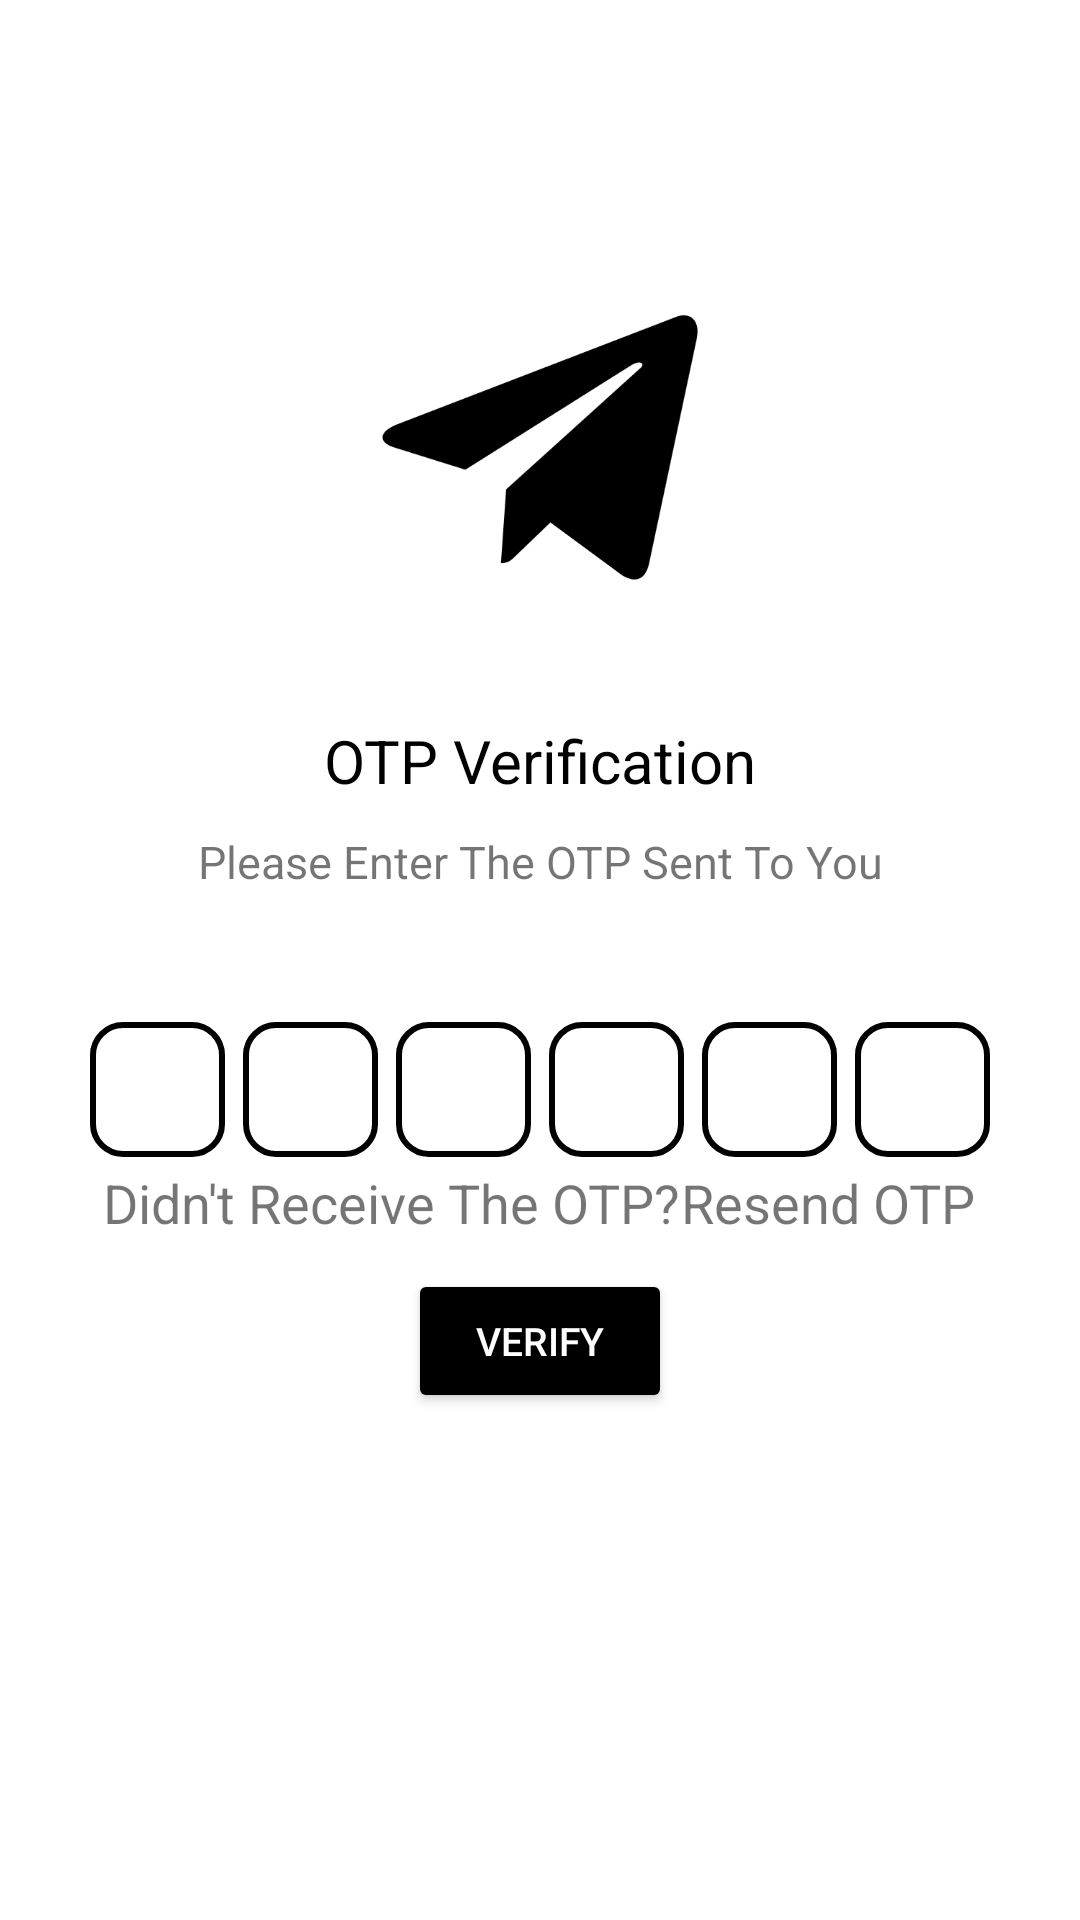

Reconstruct the res/layout file that produces this screen, plus the resources it refers to.
<!-- AndroidManifest.xml: application theme Theme.Group13Pay -->
<!-- res/layout/activity_otpverification.xml -->
<?xml version="1.0" encoding="utf-8"?>
<ScrollView xmlns:android="http://schemas.android.com/apk/res/android"
    xmlns:app="http://schemas.android.com/apk/res-auto"
    xmlns:tools="http://schemas.android.com/tools"
    android:layout_width="match_parent"
    android:layout_height="match_parent"
    tools:context=".OTPVerification">

    //Section 1

    <LinearLayout
        android:layout_width="match_parent"
        android:layout_height="wrap_content"
        android:gravity="center_horizontal"
        android:orientation="vertical">

        <ImageView
            android:id="@+id/sendOTPsymbol"
            android:layout_width="120dp"
            android:layout_height="120dp"
            android:layout_marginTop="90dp"
            android:src="@drawable/telegram_logo"/>

        <TextView
            android:layout_width="wrap_content"
            android:layout_height="wrap_content"
            android:layout_marginTop="30dp"
            android:text="OTP Verification"
            android:textSize="20sp"
            android:textColor="#000"/>

        <TextView
            android:layout_width="match_parent"
            android:layout_height="wrap_content"
            android:text="Please Enter The OTP Sent To You"
            android:gravity="center"
            android:textSize="15sp"
            android:layout_marginTop="10dp"/>

        <TextView
            android:id="@+id/showMobileNumber"
            android:layout_width="match_parent"
            android:layout_height="wrap_content"
            android:gravity="center"
            android:textSize="15sp"
            android:layout_marginTop="10dp"/>

        //----------------------
        <LinearLayout
            android:layout_width="match_parent"
            android:layout_height="wrap_content"
            android:layout_marginTop="10dp"
            android:gravity="center"
            android:orientation="horizontal">

            <EditText
                android:id="@+id/inputOTP1"
                android:background="@drawable/border"
                android:inputType="number"
                android:layout_width="45dp"
                android:layout_height="45sp"
                android:layout_margin="3dp"
                android:imeOptions="actionNext"
                android:importantForAutofill="no"
                android:maxLength="1"
                android:textSize="24sp"/>

            <EditText
                android:id="@+id/inputOTP2"
                android:background="@drawable/border"
                android:inputType="number"
                android:layout_width="45dp"
                android:layout_height="45sp"
                android:layout_margin="3dp"
                android:imeOptions="actionNext"
                android:importantForAutofill="no"
                android:maxLength="1"
                android:textSize="24sp"/>

            <EditText
                android:id="@+id/inputOTP3"
                android:background="@drawable/border"
                android:inputType="number"
                android:layout_width="45dp"
                android:layout_height="45sp"
                android:layout_margin="3dp"
                android:imeOptions="actionNext"
                android:importantForAutofill="no"
                android:maxLength="1"
                android:textSize="24sp"/>

            <EditText
                android:id="@+id/inputOTP4"
                android:background="@drawable/border"
                android:inputType="number"
                android:layout_width="45dp"
                android:layout_height="45sp"
                android:layout_margin="3dp"
                android:imeOptions="actionNext"
                android:importantForAutofill="no"
                android:maxLength="1"
                android:textSize="24sp"/>

            <EditText
                android:id="@+id/inputOTP5"
                android:background="@drawable/border"
                android:inputType="number"
                android:layout_width="45dp"
                android:layout_height="45sp"
                android:layout_margin="3dp"
                android:imeOptions="actionNext"
                android:importantForAutofill="no"
                android:maxLength="1"
                android:textSize="24sp"/>

            <EditText
                android:id="@+id/inputOTP6"
                android:background="@drawable/border"
                android:inputType="number"
                android:layout_width="45dp"
                android:layout_height="45sp"
                android:layout_margin="3dp"
                android:imeOptions="actionNext"
                android:importantForAutofill="no"
                android:maxLength="1"
                android:textSize="24sp"/>


        </LinearLayout>

        //-----------------------

        <LinearLayout
            android:layout_width="match_parent"
            android:layout_height="wrap_content"
            android:orientation="horizontal"
            android:gravity="center">

            <TextView
                android:layout_width="wrap_content"
                android:layout_height="wrap_content"
                android:text="Didn't Receive The OTP?"
                android:textSize="18sp"/>

            <TextView
                android:id="@+id/resendOTP"
                android:layout_width="wrap_content"
                android:layout_height="wrap_content"
                android:text="Resend OTP"
                android:textSize="18sp"/>
        </LinearLayout>

        //---------------------

        <Button
            android:gravity="center"
            android:id="@+id/verifyOTP"
            android:layout_width="wrap_content"
            android:layout_height="wrap_content"
            android:backgroundTint="#000"
            android:text="Verify"
            android:textColor="#fff"
            android:layout_marginTop="10dp"
            android:textSize="13dp"/>

    </LinearLayout>




</ScrollView>
<!-- resources referenced by this layout -->
<resources>
  <!-- drawable border (drawable) -->
  <?xml version="1.0" encoding="utf-8"?>
  <shape xmlns:android="http://schemas.android.com/apk/res/android">
      <solid android:color="#fff" />
      <stroke android:width="2dp" android:color="#000"/>
      <corners android:radius="10dp" />
  </shape>
  <!-- drawable telegram_logo: png bitmap (drawable, 5946 bytes) -->
  <style name="Theme.Group13Pay" parent="Theme.MaterialComponents.DayNight.NoActionBar">
          
          <item name="colorPrimary">@color/purple_500</item>
          <item name="colorPrimaryVariant">@color/purple_700</item>
          <item name="colorOnPrimary">@color/white</item>
          
          <item name="colorSecondary">@color/teal_200</item>
          <item name="colorSecondaryVariant">@color/teal_700</item>
          <item name="colorOnSecondary">@color/black</item>
          
          <item name="android:statusBarColor" tools:targetApi="l">?attr/colorPrimaryVariant</item>
          
      </style>
  <!-- not gathered from this repository: default colours our renderer supplied (Android Studio template values) -->
  <color name="purple_500">#FF6200EE</color>
  <color name="purple_700">#FF3700B3</color>
  <color name="teal_200">#FF03DAC5</color>
  <color name="teal_700">#FF018786</color>
  <color name="black">#FF000000</color>
  <color name="white">#FFFFFFFF</color>
</resources>
